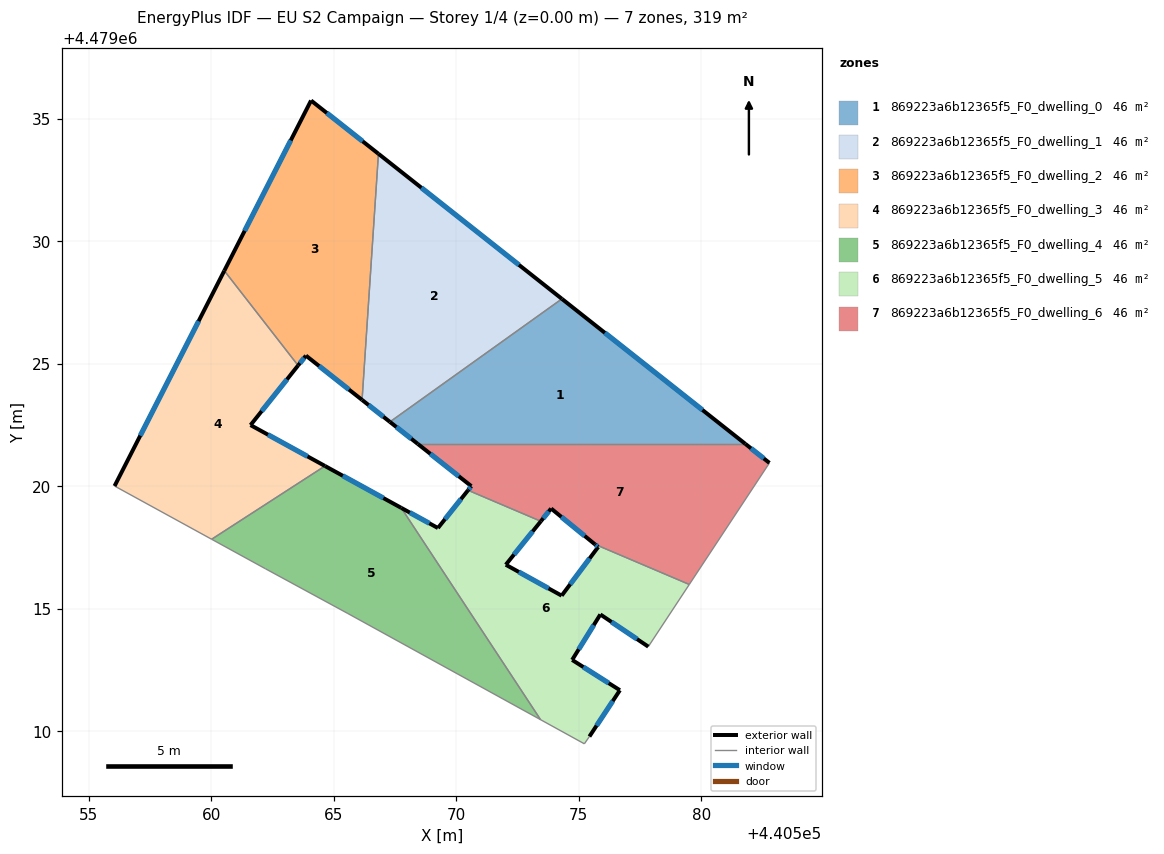
=== STOREY PLAN SPEC (per zone: floor XY polygon, exterior-wall plan segments, windows/doors) ===
zone 1: 869223a6b12365f5_F0_dwelling_0  (45.6 m²)
  floor: (440581.80, 4479021.73) (440568.44, 4479021.73) (440567.30, 4479022.63) (440574.32, 4479027.65)
  exterior wall: (440567.30, 4479022.63) – (440568.44, 4479021.73)  [1.4 m]
    window: (440567.56, 4479022.42) – (440568.17, 4479021.94)  [1.2 m²]
  exterior wall: (440581.80, 4479021.73) – (440574.32, 4479027.65)  [9.5 m]
    window: (440580.05, 4479023.12) – (440576.07, 4479026.26)  [8.1 m²]
  interior walls: 2
zone 2: 869223a6b12365f5_F0_dwelling_1  (45.6 m²)
  floor: (440574.32, 4479027.65) (440567.30, 4479022.63) (440566.16, 4479023.53) (440566.83, 4479033.57)
  exterior wall: (440566.16, 4479023.53) – (440567.30, 4479022.63)  [1.4 m]
    window: (440566.43, 4479023.32) – (440567.03, 4479022.84)  [1.2 m²]
  exterior wall: (440574.32, 4479027.65) – (440566.83, 4479033.57)  [9.5 m]
    window: (440572.56, 4479029.04) – (440568.58, 4479032.18)  [8.1 m²]
  interior walls: 2
zone 3: 869223a6b12365f5_F0_dwelling_2  (45.6 m²)
  floor: (440566.83, 4479033.57) (440566.16, 4479023.53) (440563.87, 4479025.33) (440563.55, 4479024.93) (440560.54, 4479028.80) (440564.08, 4479035.75)
  exterior wall: (440563.87, 4479025.33) – (440566.16, 4479023.53)  [2.9 m]
    window: (440564.41, 4479024.91) – (440565.63, 4479023.95)  [2.5 m²]
  exterior wall: (440563.55, 4479024.93) – (440563.87, 4479025.33)  [0.5 m]
    window: (440563.63, 4479025.03) – (440563.80, 4479025.24)  [0.4 m²]
  exterior wall: (440564.08, 4479035.75) – (440560.54, 4479028.80)  [7.8 m]
    window: (440563.25, 4479034.12) – (440561.37, 4479030.43)  [6.6 m²]
  exterior wall: (440566.83, 4479033.57) – (440564.08, 4479035.75)  [3.5 m]
    window: (440566.19, 4479034.08) – (440564.72, 4479035.24)  [3.0 m²]
  interior walls: 2
zone 4: 869223a6b12365f5_F0_dwelling_3  (45.6 m²)
  floor: (440563.55, 4479024.93) (440561.61, 4479022.50) (440564.65, 4479020.83) (440560.02, 4479017.84) (440556.06, 4479020.01) (440560.54, 4479028.80)
  exterior wall: (440561.61, 4479022.50) – (440563.55, 4479024.93)  [3.1 m]
    window: (440562.06, 4479023.07) – (440563.10, 4479024.36)  [2.6 m²]
  exterior wall: (440564.65, 4479020.83) – (440561.61, 4479022.50)  [3.5 m]
    window: (440563.94, 4479021.22) – (440562.32, 4479022.11)  [2.9 m²]
  exterior wall: (440560.54, 4479028.80) – (440556.06, 4479020.01)  [9.9 m]
    window: (440559.49, 4479026.74) – (440557.11, 4479022.07)  [8.4 m²]
  interior walls: 3
zone 5: 869223a6b12365f5_F0_dwelling_4  (45.6 m²)
  floor: (440567.76, 4479019.12) (440573.45, 4479010.48) (440565.59, 4479014.81) (440562.22, 4479016.63) (440560.02, 4479017.84) (440564.65, 4479020.83)
  exterior wall: (440567.76, 4479019.12) – (440564.65, 4479020.83)  [3.6 m]
    window: (440567.03, 4479019.52) – (440565.38, 4479020.43)  [3.0 m²]
  interior walls: 5
zone 6: 869223a6b12365f5_F0_dwelling_5  (45.6 m²)
  floor: (440579.52, 4479016.00) (440577.84, 4479013.46) (440575.89, 4479014.77) (440574.73, 4479012.92) (440576.68, 4479011.68) (440575.44, 4479009.79) (440575.23, 4479009.49) (440573.45, 4479010.48) (440567.76, 4479019.12) (440569.26, 4479018.30) (440570.49, 4479019.84) (440573.46, 4479018.57) (440572.03, 4479016.80) (440574.31, 4479015.54) (440575.80, 4479017.53) (440575.66, 4479017.63)
  exterior wall: (440576.68, 4479011.68) – (440574.73, 4479012.92)  [2.3 m]
    window: (440576.23, 4479011.97) – (440575.19, 4479012.63)  [2.0 m²]
  exterior wall: (440575.44, 4479009.79) – (440576.68, 4479011.68)  [2.3 m]
    window: (440575.73, 4479010.23) – (440576.39, 4479011.24)  [1.9 m²]
  exterior wall: (440569.26, 4479018.30) – (440567.76, 4479019.12)  [1.7 m]
    window: (440568.91, 4479018.49) – (440568.11, 4479018.93)  [1.4 m²]
  exterior wall: (440570.49, 4479019.84) – (440569.26, 4479018.30)  [2.0 m]
    window: (440570.20, 4479019.48) – (440569.55, 4479018.66)  [1.7 m²]
  exterior wall: (440572.03, 4479016.80) – (440573.46, 4479018.57)  [2.3 m]
    window: (440572.36, 4479017.22) – (440573.12, 4479018.16)  [1.9 m²]
  exterior wall: (440574.31, 4479015.54) – (440572.03, 4479016.80)  [2.6 m]
    window: (440573.77, 4479015.83) – (440572.56, 4479016.50)  [2.2 m²]
  exterior wall: (440575.80, 4479017.53) – (440574.31, 4479015.54)  [2.5 m]
    window: (440575.45, 4479017.06) – (440574.66, 4479016.00)  [2.1 m²]
  exterior wall: (440575.66, 4479017.63) – (440575.80, 4479017.53)  [0.2 m]
    window: (440575.69, 4479017.61) – (440575.77, 4479017.55)  [0.1 m²]
  exterior wall: (440575.89, 4479014.77) – (440577.84, 4479013.46)  [2.4 m]
    window: (440576.34, 4479014.46) – (440577.38, 4479013.76)  [2.0 m²]
  exterior wall: (440574.73, 4479012.92) – (440575.89, 4479014.77)  [2.2 m]
    window: (440575.00, 4479013.35) – (440575.62, 4479014.34)  [1.9 m²]
  interior walls: 6
zone 7: 869223a6b12365f5_F0_dwelling_6  (45.6 m²)
  floor: (440582.79, 4479020.96) (440579.52, 4479016.00) (440575.66, 4479017.63) (440573.88, 4479019.09) (440573.46, 4479018.57) (440570.49, 4479019.84) (440570.62, 4479020.01) (440568.44, 4479021.73) (440581.80, 4479021.73)
  exterior wall: (440573.88, 4479019.09) – (440575.66, 4479017.63)  [2.3 m]
    window: (440574.30, 4479018.75) – (440575.24, 4479017.98)  [2.0 m²]
  exterior wall: (440573.46, 4479018.57) – (440573.88, 4479019.09)  [0.7 m]
    window: (440573.56, 4479018.70) – (440573.78, 4479018.97)  [0.6 m²]
  exterior wall: (440570.62, 4479020.01) – (440570.49, 4479019.84)  [0.2 m]
    window: (440570.59, 4479019.97) – (440570.52, 4479019.88)  [0.2 m²]
  exterior wall: (440568.44, 4479021.73) – (440570.62, 4479020.01)  [2.8 m]
    window: (440568.95, 4479021.33) – (440570.11, 4479020.41)  [2.4 m²]
  exterior wall: (440582.79, 4479020.96) – (440581.80, 4479021.73)  [1.3 m]
    window: (440582.56, 4479021.14) – (440582.03, 4479021.55)  [1.1 m²]
  interior walls: 4

=== DERIVED (storey summary) ===
Building: EU S2 Campaign
Storey: 1 of 4  (floor level z = 0.00 m)
Storey gross floor area: 319.1 m²
Zones on this storey: 7
  - 869223a6b12365f5_F0_dwelling_0: floor 45.6 m²; exterior wall 11.0 m (33.0 m²); 2 window(s) 9.3 m²; WWR 28.3%
  - 869223a6b12365f5_F0_dwelling_1: floor 45.6 m²; exterior wall 11.0 m (33.0 m²); 2 window(s) 9.3 m²; WWR 28.3%
  - 869223a6b12365f5_F0_dwelling_2: floor 45.6 m²; exterior wall 14.7 m (44.2 m²); 4 window(s) 12.5 m²; WWR 28.3%
  - 869223a6b12365f5_F0_dwelling_3: floor 45.6 m²; exterior wall 16.4 m (49.3 m²); 3 window(s) 13.9 m²; WWR 28.3%
  - 869223a6b12365f5_F0_dwelling_4: floor 45.6 m²; exterior wall 3.6 m (10.7 m²); 1 window(s) 3.0 m²; WWR 28.3%
  - 869223a6b12365f5_F0_dwelling_5: floor 45.6 m²; exterior wall 20.3 m (61.0 m²); 10 window(s) 17.2 m²; WWR 28.3%
  - 869223a6b12365f5_F0_dwelling_6: floor 45.6 m²; exterior wall 7.2 m (21.7 m²); 5 window(s) 6.1 m²; WWR 28.3%
Zone adjacency (shared interzone walls):
  - 869223a6b12365f5_F0_dwelling_0 ↔ 869223a6b12365f5_F0_dwelling_1
  - 869223a6b12365f5_F0_dwelling_0 ↔ 869223a6b12365f5_F0_dwelling_6
  - 869223a6b12365f5_F0_dwelling_1 ↔ 869223a6b12365f5_F0_dwelling_2
  - 869223a6b12365f5_F0_dwelling_2 ↔ 869223a6b12365f5_F0_dwelling_3
  - 869223a6b12365f5_F0_dwelling_3 ↔ 869223a6b12365f5_F0_dwelling_4
  - 869223a6b12365f5_F0_dwelling_4 ↔ 869223a6b12365f5_F0_dwelling_5
  - 869223a6b12365f5_F0_dwelling_5 ↔ 869223a6b12365f5_F0_dwelling_6